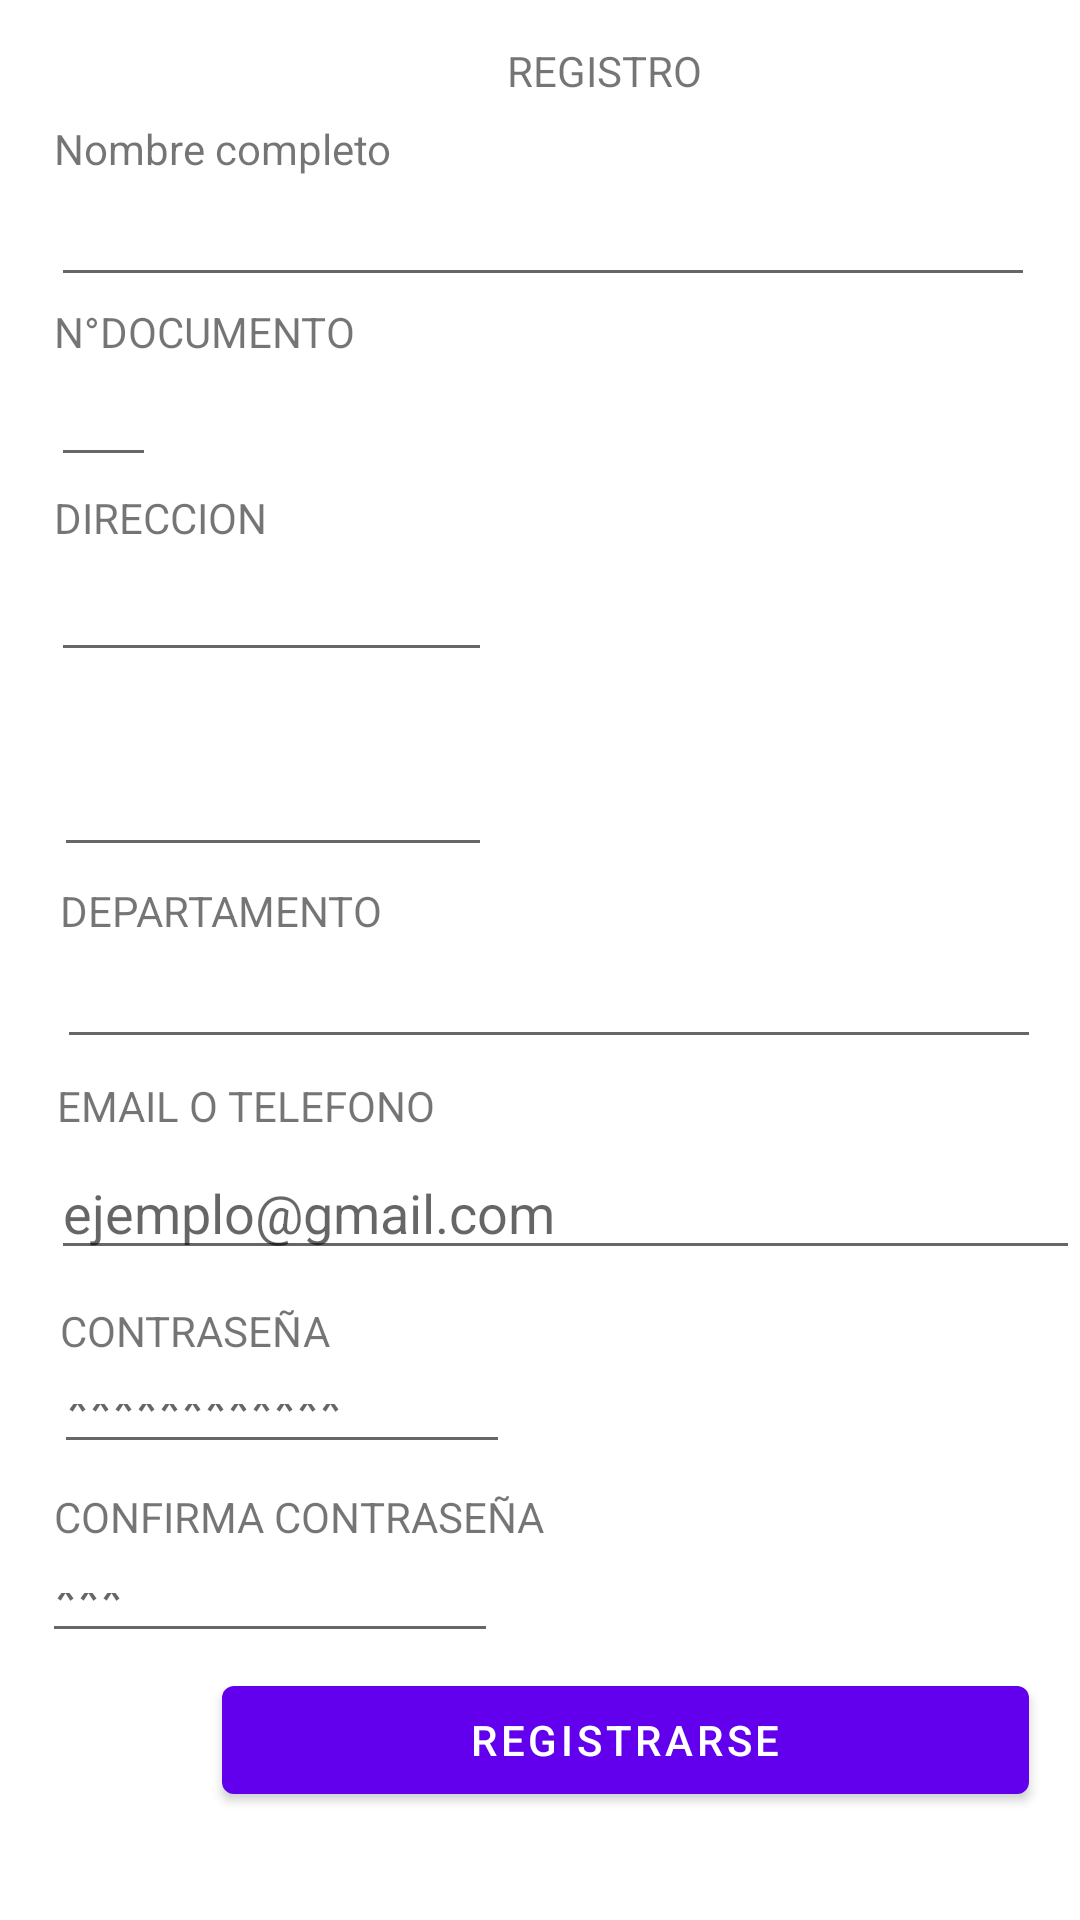

Android layout source for this screen:
<!-- AndroidManifest.xml: application theme Theme.Mascodys -->
<!-- res/layout/activity_registro.xml -->
<?xml version="1.0" encoding="utf-8"?>
<RelativeLayout xmlns:android="http://schemas.android.com/apk/res/android"
    xmlns:app="http://schemas.android.com/apk/res-auto"
    xmlns:tools="http://schemas.android.com/tools"
    android:layout_width="match_parent"
    android:layout_height="match_parent"
    tools:context=".registro">


    <TextView
        android:id="@+id/txtdocumento"
        android:layout_width="wrap_content"
        android:layout_height="wrap_content"
        android:layout_alignParentStart="true"
        android:layout_alignParentTop="true"
        android:layout_marginStart="18dp"
        android:layout_marginTop="101dp"
        android:text="@string/n_documento"
        app:layout_constraintBottom_toBottomOf="parent"
        app:layout_constraintStart_toStartOf="parent"
        app:layout_constraintTop_toTopOf="parent" />


    <EditText
        android:id="@+id/txtingresedo"
        android:layout_width="82dp"
        android:layout_height="34dp"
        android:layout_alignParentStart="true"
        android:layout_alignParentTop="true"
        android:layout_centerHorizontal="true"
        android:layout_marginStart="17dp"
        android:layout_marginTop="125dp"
        android:layout_marginEnd="308dp"
        android:ems="10"
        android:inputType="textEmailAddress"
        app:layout_constraintEnd_toEndOf="parent"
        tools:layout_editor_absoluteY="379dp" />

    <TextView
        android:id="@+id/textView13"
        android:layout_width="wrap_content"
        android:layout_height="wrap_content"
        android:layout_alignParentStart="true"
        android:layout_alignParentTop="true"
        android:layout_marginStart="18dp"
        android:layout_marginTop="163dp"
        android:text="@string/direccion"
        app:layout_constraintStart_toStartOf="parent"
        tools:layout_editor_absoluteY="286dp" />

    <TextView
        android:id="@+id/textView12"
        android:layout_width="wrap_content"
        android:layout_height="wrap_content"
        android:layout_alignParentStart="true"
        android:layout_alignParentTop="true"
        android:layout_centerVertical="true"
        android:layout_marginStart="20dp"
        android:layout_marginTop="294dp"
        android:text="@string/departamento"
        app:layout_constraintStart_toStartOf="parent"
        tools:layout_editor_absoluteY="220dp" />

    <EditText
        android:id="@+id/editTextTextEmailAddress8"
        android:layout_width="196dp"
        android:layout_height="36dp"
        android:layout_alignParentStart="true"
        android:layout_alignParentTop="true"

        android:layout_centerInParent="true"
        android:layout_marginStart="17dp"
        android:layout_marginTop="188dp"
        android:layout_marginEnd="196dp"
        android:ems="10"
        android:inputType="textEmailAddress"
        app:layout_constraintEnd_toEndOf="parent"
        tools:layout_editor_absoluteY="177dp" />

    <TextView
        android:id="@+id/textView10"
        android:layout_width="wrap_content"
        android:layout_height="wrap_content"
        android:layout_alignParentStart="true"
        android:layout_alignParentTop="true"
        android:layout_marginStart="18dp"
        android:layout_marginTop="40dp"
        android:text="@string/nombre_completo"
        app:layout_constraintStart_toStartOf="parent"
        tools:layout_editor_absoluteY="83dp" />

    <TextView
        android:id="@+id/textView11"
        android:layout_width="wrap_content"
        android:layout_height="wrap_content"
        android:layout_alignParentStart="true"
        android:layout_alignParentTop="true"
        android:layout_alignParentBottom="true"
        android:layout_marginStart="20dp"
        android:layout_marginTop="228dp"
        android:layout_marginBottom="484dp"
        android:text="@string/municipio"
        app:layout_constraintStart_toStartOf="parent"
        tools:layout_editor_absoluteY="158dp" />

    <EditText
        android:id="@+id/editTextTextEmailAddress7"
        android:layout_width="378dp"
        android:layout_height="36dp"
        android:layout_alignParentStart="true"
        android:layout_alignParentTop="true"
        android:layout_alignParentEnd="true"
        android:layout_centerInParent="true"
        android:layout_marginStart="19dp"
        android:layout_marginTop="317dp"
        android:layout_marginEnd="13dp"
        android:ems="10"
        android:inputType="textEmailAddress"
        app:layout_constraintEnd_toEndOf="parent"
        tools:layout_editor_absoluteY="110dp" />

    <EditText
        android:id="@+id/editTextTextEmailAddress6"
        android:layout_width="196dp"
        android:layout_height="36dp"
        android:layout_alignParentStart="true"
        android:layout_alignParentTop="true"
        android:layout_centerInParent="true"
        android:layout_marginStart="18dp"
        android:layout_marginTop="253dp"
        android:layout_marginEnd="196dp"
        android:ems="10"
        android:inputType="textEmailAddress"
        app:layout_constraintEnd_toEndOf="parent"
        tools:layout_editor_absoluteY="239dp" />

    <EditText
        android:id="@+id/editTextTextEmailAddress5"
        android:layout_width="378dp"
        android:layout_height="36dp"
        android:layout_alignParentStart="true"
        android:layout_alignParentTop="true"
        android:layout_alignParentEnd="true"
        android:layout_centerHorizontal="true"
        android:layout_marginStart="17dp"
        android:layout_marginTop="63dp"
        android:layout_marginEnd="15dp"
        android:ems="10"
        android:inputType="textEmailAddress"
        app:layout_constraintEnd_toEndOf="parent"
        tools:layout_editor_absoluteY="305dp" />

    <TextView
        android:id="@+id/txtcontraseña"
        android:layout_width="wrap_content"
        android:layout_height="wrap_content"
        android:layout_alignParentStart="true"
        android:layout_alignParentTop="true"
        android:layout_marginStart="20dp"
        android:layout_marginTop="434dp"
        android:text="@string/contrase_a"
        tools:layout_editor_absoluteX="230dp"
        tools:layout_editor_absoluteY="466dp" />

    <TextView
        android:id="@+id/txtcontraseñac"
        android:layout_width="wrap_content"
        android:layout_height="wrap_content"
        android:layout_alignParentStart="true"
        android:layout_alignParentTop="true"
        android:layout_marginStart="18dp"
        android:layout_marginTop="496dp"
        android:text="@string/confirma_contrase_a"
        tools:layout_editor_absoluteX="230dp"
        tools:layout_editor_absoluteY="466dp" />

    <TextView
        android:id="@+id/textView7"
        android:layout_width="wrap_content"
        android:layout_height="wrap_content"
        android:layout_alignParentStart="true"
        android:layout_alignParentTop="true"
        android:layout_centerVertical="true"
        android:layout_marginStart="19dp"
        android:layout_marginTop="359dp"
        android:text="@string/email_o_telefono"
        app:layout_constraintStart_toStartOf="parent"
        tools:layout_editor_absoluteY="466dp" />

    <EditText
        android:id="@+id/editTextC"
        android:layout_width="203dp"
        android:layout_height="30dp"
        android:layout_alignParentStart="true"
        android:layout_alignParentTop="true"
        android:layout_alignParentEnd="true"
        android:layout_centerHorizontal="true"
        android:layout_marginStart="14dp"
        android:layout_marginTop="521dp"
        android:layout_marginEnd="194dp"
        android:ems="10"
        android:hint="@string/hint"
        android:inputType="textEmailAddress"
        app:layout_constraintEnd_toEndOf="parent"
        tools:layout_editor_absoluteY="494dp" />

    <Button
        android:id="@+id/registrarse"
        android:layout_width="269dp"
        android:layout_height="wrap_content"
        android:layout_alignParentStart="true"
        android:layout_alignParentTop="true"
        android:layout_centerHorizontal="true"
        android:layout_marginStart="74dp"
        android:layout_marginTop="556dp"
        android:onClick="onClick"
        android:text="@string/registrarse"
        android:textColor="#FFFFFF"
        app:layout_constraintEnd_toEndOf="parent"
        app:layout_constraintStart_toStartOf="parent"
        tools:layout_editor_absoluteY="586dp" />

    <EditText
        android:id="@+id/editTextTextEmailAddress4"
        android:layout_width="203dp"
        android:layout_height="30dp"
        android:layout_alignParentStart="true"
        android:layout_alignParentTop="true"
        android:layout_alignParentEnd="true"
        android:layout_centerHorizontal="true"
        android:layout_marginStart="18dp"
        android:layout_marginTop="458dp"
        android:layout_marginEnd="190dp"
        android:ems="10"
        android:hint="@string/hintt"
        android:inputType="textEmailAddress"
        app:layout_constraintEnd_toEndOf="parent"
        tools:layout_editor_absoluteY="494dp" />

    <EditText
        android:id="@+id/editTextTextEmailAddress3"
        android:layout_width="365dp"
        android:layout_height="wrap_content"
        android:layout_alignParentStart="true"
        android:layout_alignParentTop="true"
        android:layout_centerHorizontal="true"
        android:layout_marginStart="17dp"

        android:layout_marginTop="382dp"
        android:ems="10"
        android:hint="@string/ejemplo_gmail_com"
        android:inputType="textEmailAddress"
        app:layout_constraintStart_toStartOf="parent"
        tools:layout_editor_absoluteY="494dp" />

    <TextView
        android:id="@+id/txtregistro"
        android:layout_width="84dp"
        android:layout_height="wrap_content"
        android:layout_alignParentStart="true"
        android:layout_alignParentTop="true"
        android:layout_centerHorizontal="true"
        android:layout_marginStart="169dp"
        android:layout_marginTop="14dp"
        android:text="REGISTRO"
        app:layout_constraintStart_toStartOf="parent"
        tools:layout_editor_absoluteY="466dp" />


</RelativeLayout>
<!-- resources referenced by this layout -->
<resources>
  <string name="confirma_contrase_a">CONFIRMA CONTRASEÑA</string>
  <string name="contrase_a">CONTRASEÑA</string>
  <string name="departamento">DEPARTAMENTO</string>
  <string name="direccion">DIRECCION</string>
  <string name="ejemplo_gmail_com">ejemplo@gmail.com</string>
  <string name="email_o_telefono">EMAIL O TELEFONO</string>
  <string name="hint">***</string>
  <string name="hintt">************</string>
  <string name="municipio">MUNICIPIO</string>
  <string name="n_documento">N°DOCUMENTO</string>
  <string name="nombre_completo">Nombre completo</string>
  <string name="registrarse">REGISTRARSE</string>
  <style name="Theme.Mascodys" parent="Theme.MaterialComponents.DayNight.DarkActionBar">
          
          <item name="colorPrimary">@color/purple_500</item>
          <item name="colorPrimaryVariant">@color/purple_700</item>
          <item name="colorOnPrimary">@color/white</item>
          
          <item name="colorSecondary">@color/teal_200</item>
          <item name="colorSecondaryVariant">@color/teal_700</item>
          <item name="colorOnSecondary">@color/black</item>
          
          <item name="android:statusBarColor" tools:targetApi="l">?attr/colorPrimaryVariant</item>
          
      </style>
  <color name="purple_500">#FF6200EE</color>
  <color name="purple_700">#81DEEA</color>
  <color name="white">#FFFFFFFF</color>
  <color name="teal_200">#FF03DAC5</color>
  <color name="teal_700">#FF018786</color>
  <color name="black">#FF000000</color>
</resources>
